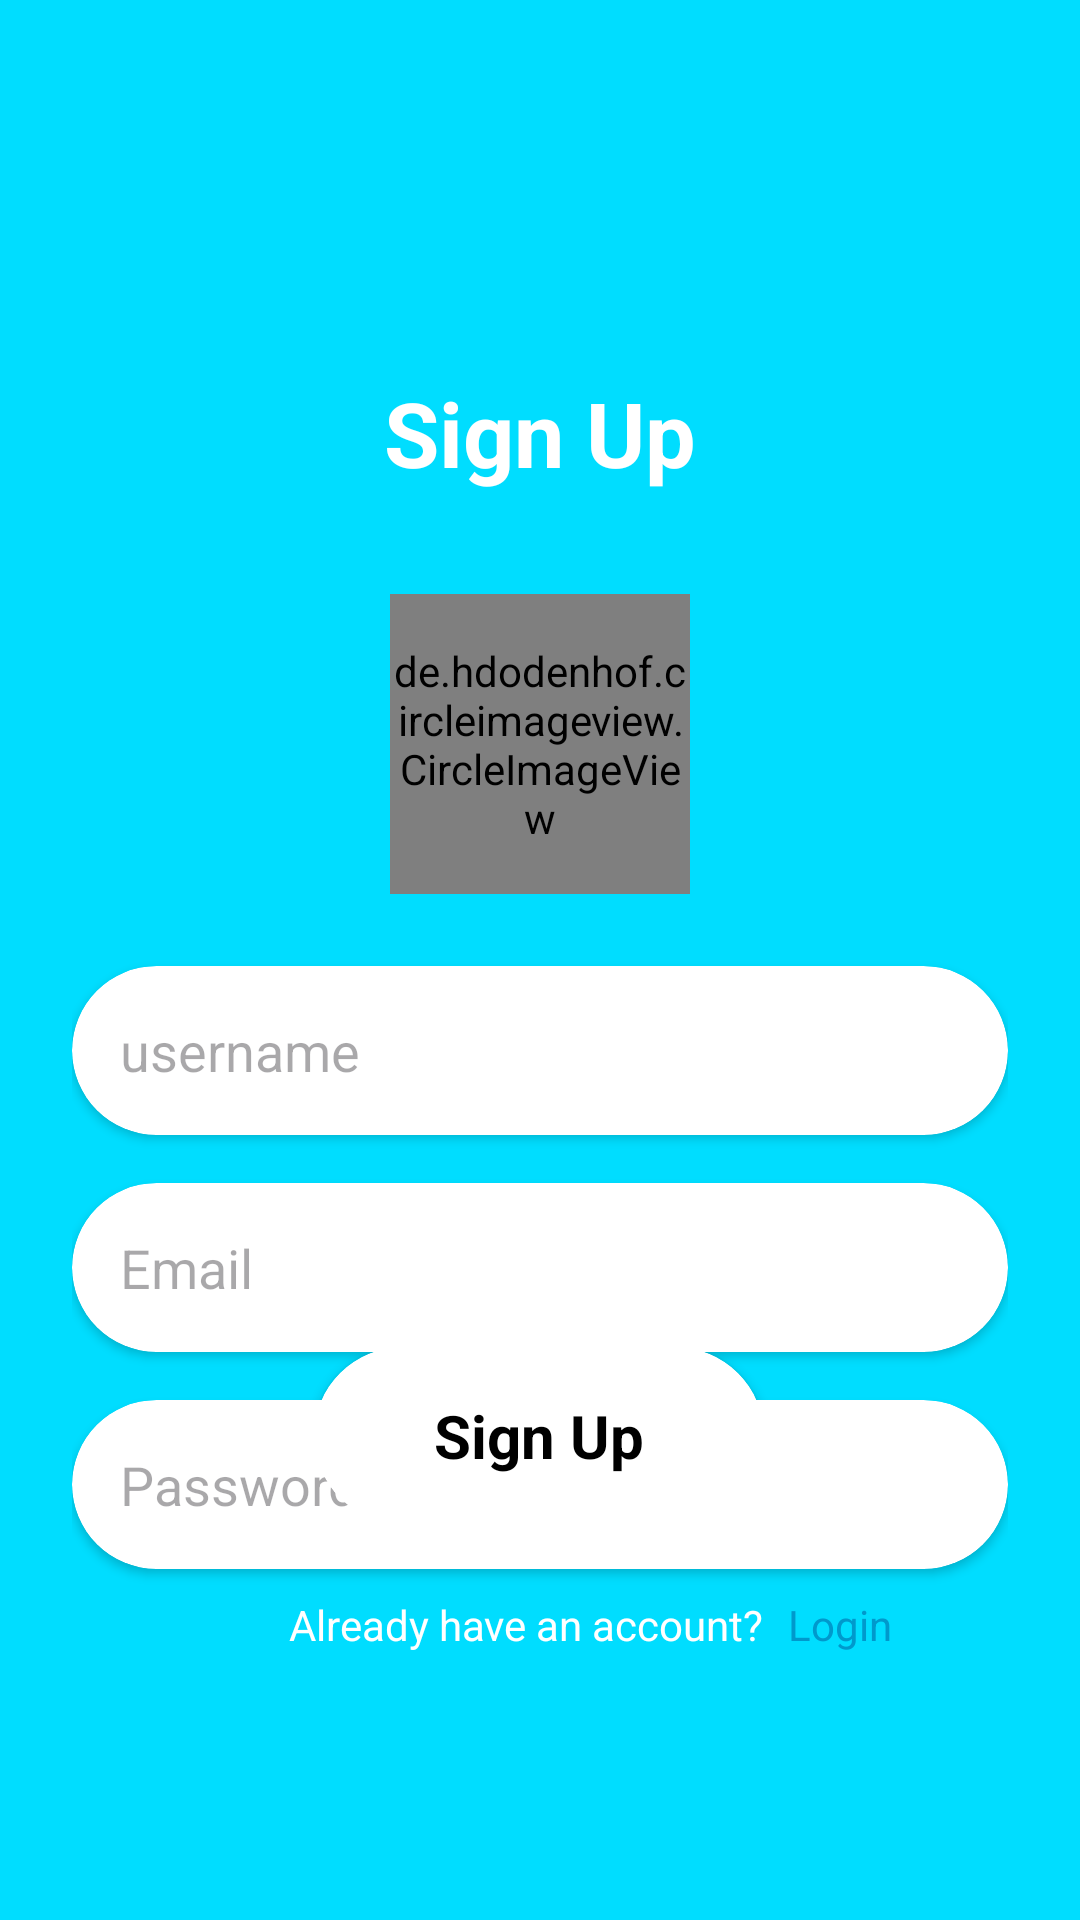

Write the Android layout XML for this screen, with the resource values it uses.
<!-- AndroidManifest.xml: application theme Theme.AudioRoomDemoZego -->
<!-- res/layout/fragment_sign_up.xml -->
<?xml version="1.0" encoding="utf-8"?>
<androidx.constraintlayout.widget.ConstraintLayout xmlns:android="http://schemas.android.com/apk/res/android"
    xmlns:app="http://schemas.android.com/apk/res-auto"
    xmlns:tools="http://schemas.android.com/tools"
    android:id="@+id/main"
    android:layout_width="match_parent"
    android:layout_height="match_parent"
    android:padding="24dp"
    android:background="@android:color/holo_blue_bright"
    tools:context=".SignUpFragment">

    <TextView
        android:id="@+id/signuptextView"
        android:layout_width="wrap_content"
        android:layout_height="50dp"
        android:layout_marginTop="100dp"
        android:text="Sign Up"
        android:textColor="@color/white"
        android:textSize="30sp"
        android:textStyle="bold"
        app:layout_constraintEnd_toEndOf="parent"
        app:layout_constraintStart_toStartOf="parent"
        app:layout_constraintTop_toTopOf="parent" />

    <de.hdodenhof.circleimageview.CircleImageView
        android:id="@+id/signUpProfilePic"
        android:layout_width="100dp"
        android:layout_height="100dp"
        android:layout_margin="24dp"
        android:src="@drawable/profileplaceholder"
        android:scaleType="centerCrop"
        app:layout_constraintEnd_toEndOf="parent"

        app:layout_constraintStart_toStartOf="parent"
        app:layout_constraintTop_toBottomOf="@+id/signuptextView" />

    <androidx.cardview.widget.CardView
        android:id="@+id/cardView"
        android:layout_width="match_parent"
        android:layout_height="wrap_content"
        android:padding="10dp"
        android:layout_marginTop="24dp"

        app:cardCornerRadius="60dp"
        app:layout_constraintEnd_toEndOf="parent"
        app:layout_constraintStart_toStartOf="parent"
        app:layout_constraintTop_toBottomOf="@+id/signUpProfilePic">

        <EditText
            android:id="@+id/nameEditSignup"
            android:layout_width="match_parent"
            android:layout_height="wrap_content"
            android:layout_margin="16dp"
            android:background="@android:color/transparent"
            android:hint="@string/username" />

    </androidx.cardview.widget.CardView>

    <androidx.cardview.widget.CardView
        android:id="@+id/cardView2"
        android:layout_width="match_parent"
        android:layout_height="wrap_content"
        android:layout_marginTop="16dp"
        android:padding="10dp"
        app:cardCornerRadius="60dp"
        app:layout_constraintEnd_toEndOf="parent"
        app:layout_constraintStart_toStartOf="parent"
        app:layout_constraintTop_toBottomOf="@+id/cardView">

        <EditText
            android:id="@+id/emailEditSignUp"
            android:layout_width="match_parent"
            android:layout_height="wrap_content"
            android:layout_margin="16dp"
            android:inputType="textEmailAddress"
            android:background="@android:color/transparent"
            android:hint="@string/email" />

    </androidx.cardview.widget.CardView>

    <androidx.cardview.widget.CardView
        android:id="@+id/cardView3"
        android:layout_width="match_parent"
        android:layout_height="wrap_content"
        android:layout_marginTop="16dp"
        android:padding="16dp"
        app:cardCornerRadius="60dp"
        app:layout_constraintTop_toBottomOf="@+id/cardView2"
        tools:layout_editor_absoluteX="24dp">

        <EditText
            android:id="@+id/passwordEditSignUp"
            android:layout_width="match_parent"
            android:layout_height="wrap_content"
            android:layout_margin="16dp"
            android:background="@android:color/transparent"
            android:hint="@string/passwordtext"
            />

    </androidx.cardview.widget.CardView>


    <androidx.cardview.widget.CardView
        android:id="@+id/signUpButtonCV"
        android:layout_width="150dp"
        android:layout_height="wrap_content"
        android:layout_marginBottom="108dp"
        app:cardCornerRadius="30dp"
        app:layout_constraintBottom_toBottomOf="parent"
        app:layout_constraintEnd_toEndOf="parent"
        app:layout_constraintHorizontal_bias="0.498"
        app:layout_constraintStart_toStartOf="parent">

        <TextView
            android:layout_gravity="center"
            android:layout_width="wrap_content"
            android:layout_height="wrap_content"
            android:layout_margin="16dp"
            android:text="Sign Up"
            android:textColor="@color/black"
            android:textSize="20sp"
            android:textStyle="bold" />
    </androidx.cardview.widget.CardView>

    <TextView
        android:id="@+id/textView2"
        android:layout_width="wrap_content"
        android:layout_height="wrap_content"
        android:layout_marginTop="24dp"
        android:text="Already have an account?"

        android:textColor="@color/white"

        app:layout_constraintEnd_toEndOf="@+id/signUpButtonCV"
        app:layout_constraintTop_toBottomOf="@+id/signUpButtonCV" />

    <TextView
        android:id="@+id/signUpTOlogin"
        android:layout_width="wrap_content"
        android:layout_height="wrap_content"
        android:layout_marginStart="8dp"
        android:layout_marginTop="24dp"
        android:text="Login"

        android:textColor="@android:color/holo_blue_dark"

        app:layout_constraintBottom_toBottomOf="@+id/textView2"
        app:layout_constraintStart_toEndOf="@+id/textView2"
        app:layout_constraintTop_toBottomOf="@+id/signUpButtonCV" />


</androidx.constraintlayout.widget.ConstraintLayout>
<!-- resources referenced by this layout -->
<resources>
  <color name="black">#FF000000</color>
  <color name="white">#FFFFFFFF</color>
  <string name="email">Email</string>
  <string name="passwordtext">Password</string>
  <string name="username">username</string>
  <style name="Theme.AudioRoomDemoZego" parent="Base.Theme.AudioRoomDemoZego" />
  <style name="Base.Theme.AudioRoomDemoZego" parent="Theme.Material3.DayNight.NoActionBar">
          
          
      </style>
</resources>
